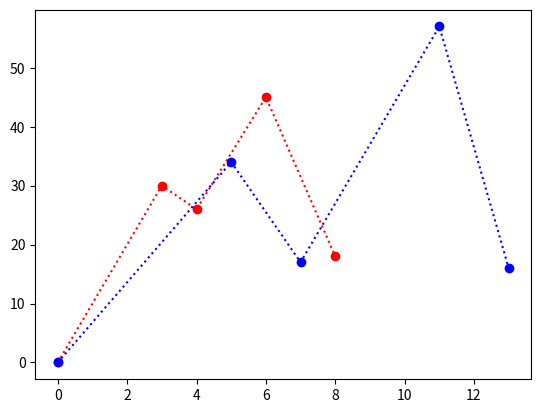

This chart was generated by the following Python code:
import matplotlib.pyplot as plt
import numpy as np

xPoint1 = np.array([0, 3, 4, 6, 8])

yPoint1 = np.array([0,30,26,45,18])

xPoint2 = np.array([0, 5, 7, 11, 13])

yPoint2 = np.array([0,34,17,57,16])

plt.plot(xPoint1,yPoint1,'o:r',xPoint2,yPoint2,'o:b')

plt.show()